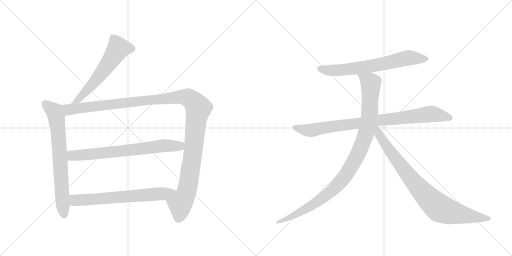
t = 0.00 s
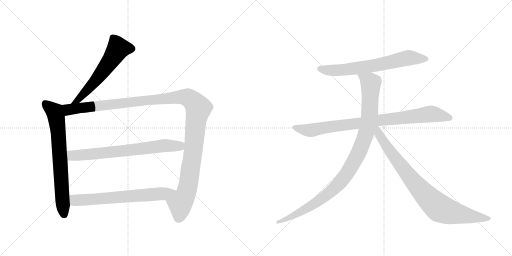
t = 1.73 s
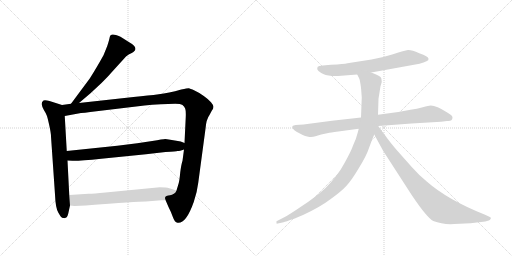
t = 3.46 s
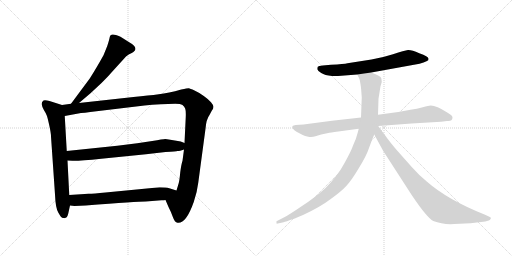
t = 5.19 s
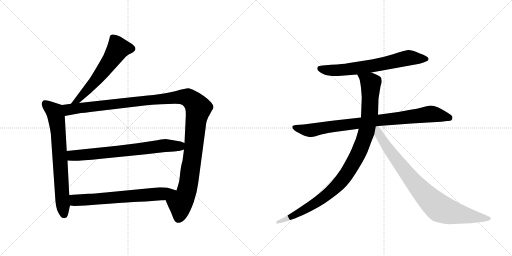
t = 6.92 s
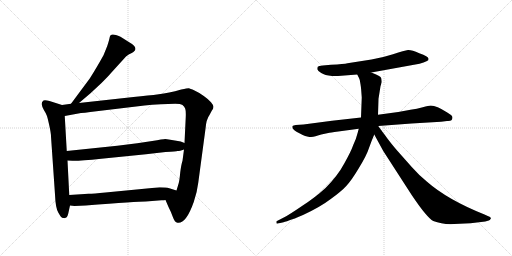
t = 8.65 s

The animated SVG that drew these frames (rendered in a browser with its animation timeline set to each time). Animation: 9 CSS @keyframes rules; one cycle of 8.65 s.

<svg version="1.1" viewBox="0 0 2048 1024" xmlns="http://www.w3.org/2000/svg">
  <g stroke="lightgray" stroke-dasharray="1,1" stroke-width="1" transform="scale(4, 4)">
    <line x1="0" y1="0" x2="256" y2="256"></line>
    <line x1="256" y1="0" x2="0" y2="256"></line>
    <line x1="128" y1="0" x2="128" y2="256"></line>
    <line x1="0" y1="128" x2="256" y2="128"></line>
    <line x1="256" y1="0" x2="512" y2="256"></line>
    <line x1="512" y1="0" x2="256" y2="256"></line>
    <line x1="384" y1="0" x2="384" y2="256"></line>
    <line x1="256" y1="128" x2="512" y2="128"></line>
  </g>
<g transform="scale(1, -1) translate(0, -850)">
   <style type="text/css">
    @keyframes keyframes0 {
      from {
       stroke: black;
       stroke-dashoffset: 594;
       stroke-width: 128;
       }
       66% {
       animation-timing-function: step-end;
       stroke: black;
       stroke-dashoffset: 0;
       stroke-width: 128;
       }
       to {
       stroke: black;
       stroke-width: 1024;
       }
       }
       #make-me-a-hanzi-animation-0 {
         animation: keyframes0 0.733398s both;
         animation-delay: 0.000000s;
         animation-timing-function: linear;
       }
    @keyframes keyframes1 {
      from {
       stroke: black;
       stroke-dashoffset: 722;
       stroke-width: 128;
       }
       70% {
       animation-timing-function: step-end;
       stroke: black;
       stroke-dashoffset: 0;
       stroke-width: 128;
       }
       to {
       stroke: black;
       stroke-width: 1024;
       }
       }
       #make-me-a-hanzi-animation-1 {
         animation: keyframes1 0.837565s both;
         animation-delay: 0.733398s;
         animation-timing-function: linear;
       }
    @keyframes keyframes2 {
      from {
       stroke: black;
       stroke-dashoffset: 1272;
       stroke-width: 128;
       }
       81% {
       animation-timing-function: step-end;
       stroke: black;
       stroke-dashoffset: 0;
       stroke-width: 128;
       }
       to {
       stroke: black;
       stroke-width: 1024;
       }
       }
       #make-me-a-hanzi-animation-2 {
         animation: keyframes2 1.285156s both;
         animation-delay: 1.570964s;
         animation-timing-function: linear;
       }
    @keyframes keyframes3 {
      from {
       stroke: black;
       stroke-dashoffset: 721;
       stroke-width: 128;
       }
       70% {
       animation-timing-function: step-end;
       stroke: black;
       stroke-dashoffset: 0;
       stroke-width: 128;
       }
       to {
       stroke: black;
       stroke-width: 1024;
       }
       }
       #make-me-a-hanzi-animation-3 {
         animation: keyframes3 0.836751s both;
         animation-delay: 2.856120s;
         animation-timing-function: linear;
       }
    @keyframes keyframes4 {
      from {
       stroke: black;
       stroke-dashoffset: 677;
       stroke-width: 128;
       }
       69% {
       animation-timing-function: step-end;
       stroke: black;
       stroke-dashoffset: 0;
       stroke-width: 128;
       }
       to {
       stroke: black;
       stroke-width: 1024;
       }
       }
       #make-me-a-hanzi-animation-4 {
         animation: keyframes4 0.800944s both;
         animation-delay: 3.692871s;
         animation-timing-function: linear;
       }
    @keyframes keyframes5 {
      from {
       stroke: black;
       stroke-dashoffset: 688;
       stroke-width: 128;
       }
       69% {
       animation-timing-function: step-end;
       stroke: black;
       stroke-dashoffset: 0;
       stroke-width: 128;
       }
       to {
       stroke: black;
       stroke-width: 1024;
       }
       }
       #make-me-a-hanzi-animation-5 {
         animation: keyframes5 0.809896s both;
         animation-delay: 4.493815s;
         animation-timing-function: linear;
       }
    @keyframes keyframes6 {
      from {
       stroke: black;
       stroke-dashoffset: 883;
       stroke-width: 128;
       }
       74% {
       animation-timing-function: step-end;
       stroke: black;
       stroke-dashoffset: 0;
       stroke-width: 128;
       }
       to {
       stroke: black;
       stroke-width: 1024;
       }
       }
       #make-me-a-hanzi-animation-6 {
         animation: keyframes6 0.968587s both;
         animation-delay: 5.303711s;
         animation-timing-function: linear;
       }
    @keyframes keyframes7 {
      from {
       stroke: black;
       stroke-dashoffset: 1034;
       stroke-width: 128;
       }
       77% {
       animation-timing-function: step-end;
       stroke: black;
       stroke-dashoffset: 0;
       stroke-width: 128;
       }
       to {
       stroke: black;
       stroke-width: 1024;
       }
       }
       #make-me-a-hanzi-animation-7 {
         animation: keyframes7 1.091471s both;
         animation-delay: 6.272298s;
         animation-timing-function: linear;
       }
    @keyframes keyframes8 {
      from {
       stroke: black;
       stroke-dashoffset: 867;
       stroke-width: 128;
       }
       74% {
       animation-timing-function: step-end;
       stroke: black;
       stroke-dashoffset: 0;
       stroke-width: 128;
       }
       to {
       stroke: black;
       stroke-width: 1024;
       }
       }
       #make-me-a-hanzi-animation-8 {
         animation: keyframes8 0.955566s both;
         animation-delay: 7.363770s;
         animation-timing-function: linear;
       }
</style>
<path d="M 316 438 L 362 477 L 406 518 Q 439 551 444 558 L 504 624 Q 515 633 525 637 Q 551 650 537 666 Q 530 674 512 684 L 482 703 Q 451 717 444 710 Q 440 709 439 702 Q 438 694 429 666 L 414 629 Q 384 575 359 536 L 284 435 C 266 411 293 419 316 438 Z" fill="lightgray"></path> 
<path d="M 273 -4 L 280 28 L 277 70 L 270 208 L 267 246 L 259 386 C 257 416 257 427 248 430 L 198 446 Q 180 451 174 448 Q 165 441 167 432 Q 168 423 176 409 Q 185 395 187 388 Q 190 381 197 349 Q 204 317 204 304 L 220 72 Q 222 19 233 0 Q 244 -19 247 -20 Q 251 -22 256 -22 Q 257 -24 259 -22 Q 269 -22 273 -4 Z" fill="lightgray"></path> 
<path d="M 662 50 L 674 22 Q 683 5 691 -17 Q 699 -40 710 -41 Q 744 -46 775 42 Q 789 84 793 119 L 822 335 Q 825 373 838 390 L 847 407 Q 854 416 854 423 Q 854 429 844 441 Q 835 452 815 466 Q 796 480 778 488 Q 760 496 755 497 Q 750 497 725 492 Q 674 477 635 473 Q 596 468 534 462 L 316 438 L 284 435 L 248 430 C 218 426 229 381 259 386 L 324 398 Q 338 399 361 402 L 578 428 Q 606 432 644 433 L 701 435 Q 722 435 730 430 Q 738 424 741 415 Q 744 406 743 382 L 738 278 L 736 252 L 730 207 Q 725 192 721 161 Q 718 129 715 118 L 706 88 C 697 59 650 78 662 50 Z" fill="lightgray"></path> 
<path d="M 469 267 L 267 246 C 237 243 240 209 270 208 L 290 207 Q 316 206 405 215 L 584 233 L 662 242 Q 706 244 710 246 Q 715 245 736 252 C 765 261 766 267 738 278 L 723 284 Q 670 294 661 294 Q 652 294 609 286 L 549 277 L 469 267 Z" fill="lightgray"></path> 
<path d="M 280 28 L 298 26 L 343 28 Q 550 44 583 44 L 646 49 Q 657 49 662 50 C 692 52 735 79 706 88 L 677 97 Q 666 101 639 101 L 422 80 Q 374 75 354 75 L 277 70 C 247 68 250 31 280 28 Z" fill="lightgray"></path> 
<path d="M 1485 560 L 1678 595 Q 1696 600 1706 605 Q 1716 609 1714 615 Q 1714 625 1677 637 Q 1646 651 1632 650 Q 1619 648 1572 633 Q 1525 618 1486 612 L 1390 597 Q 1377 594 1324 591 L 1291 588 Q 1274 586 1271 583 Q 1269 580 1269 573 Q 1271 567 1285 558 Q 1299 549 1328 546 L 1352 546 L 1429 552 L 1485 560 Z" fill="lightgray"></path> 
<path d="M 1810 380 Q 1810 386 1804 390 L 1789 400 Q 1746 428 1723 428 Q 1715 428 1691 421 Q 1668 414 1642 411 L 1593 402 L 1512 391 L 1444 380 L 1328 367 L 1214 352 L 1183 350 Q 1173 348 1170 346 Q 1166 335 1186 323 L 1211 310 Q 1219 305 1233 303 Q 1248 300 1262 305 Q 1276 310 1285 312 L 1313 318 Q 1319 320 1353 324 L 1435 335 L 1513 346 L 1646 356 L 1764 363 L 1788 366 Q 1810 364 1810 380 Z" fill="lightgray"></path> 
<path d="M 1512 391 L 1514 455 L 1522 505 L 1527 522 Q 1527 528 1525 537 Q 1524 546 1485 560 C 1457 571 1416 579 1429 552 L 1436 538 Q 1440 532 1442 513 Q 1445 493 1445 487 L 1447 460 L 1444 380 L 1435 335 L 1431 320 Q 1425 295 1413 270 Q 1404 244 1377 196 Q 1351 147 1302 98 Q 1262 61 1208 26 Q 1155 -10 1139 -18 L 1108 -34 Q 1104 -35 1106 -41 Q 1105 -46 1111 -44 L 1130 -40 Q 1136 -39 1158 -31 L 1172 -26 Q 1179 -24 1188 -20 L 1212 -10 Q 1281 22 1323 54 Q 1366 85 1385 106 Q 1405 127 1435 177 Q 1466 227 1476 258 Q 1487 289 1497 312 L 1512 391 Z" fill="lightgray"></path> 
<path d="M 1497 312 L 1533 246 L 1648 68 Q 1709 -22 1733 -34 Q 1771 -49 1817 -46 L 1882 -43 L 1941 -36 L 1955 -32 Q 1959 -31 1963 -25 Q 1966 -19 1951 -14 L 1938 -8 Q 1790 51 1707 124 Q 1677 148 1647 182 L 1584 253 Q 1553 290 1541 308 Q 1533 318 1513 346 C 1495 370 1475 353 1497 312 Z" fill="lightgray"></path> 
      <clipPath id="make-me-a-hanzi-clip-0">
      <path d="M 316 438 L 362 477 L 406 518 Q 439 551 444 558 L 504 624 Q 515 633 525 637 Q 551 650 537 666 Q 530 674 512 684 L 482 703 Q 451 717 444 710 Q 440 709 439 702 Q 438 694 429 666 L 414 629 Q 384 575 359 536 L 284 435 C 266 411 293 419 316 438 Z" fill="lightgray"></path>
      </clipPath>
      <path clip-path="url(#make-me-a-hanzi-clip-0)" d="M 524 654 L 473 656 L 396 543 L 314 452 L 289 441 " fill="none" id="make-me-a-hanzi-animation-0" stroke-dasharray="466 932" stroke-linecap="round"></path>

      <clipPath id="make-me-a-hanzi-clip-1">
      <path d="M 273 -4 L 280 28 L 277 70 L 270 208 L 267 246 L 259 386 C 257 416 257 427 248 430 L 198 446 Q 180 451 174 448 Q 165 441 167 432 Q 168 423 176 409 Q 185 395 187 388 Q 190 381 197 349 Q 204 317 204 304 L 220 72 Q 222 19 233 0 Q 244 -19 247 -20 Q 251 -22 256 -22 Q 257 -24 259 -22 Q 269 -22 273 -4 Z" fill="lightgray"></path>
      </clipPath>
      <path clip-path="url(#make-me-a-hanzi-clip-1)" d="M 180 437 L 220 400 L 226 376 L 252 14 L 258 -9 " fill="none" id="make-me-a-hanzi-animation-1" stroke-dasharray="594 1188" stroke-linecap="round"></path>

      <clipPath id="make-me-a-hanzi-clip-2">
      <path d="M 662 50 L 674 22 Q 683 5 691 -17 Q 699 -40 710 -41 Q 744 -46 775 42 Q 789 84 793 119 L 822 335 Q 825 373 838 390 L 847 407 Q 854 416 854 423 Q 854 429 844 441 Q 835 452 815 466 Q 796 480 778 488 Q 760 496 755 497 Q 750 497 725 492 Q 674 477 635 473 Q 596 468 534 462 L 316 438 L 284 435 L 248 430 C 218 426 229 381 259 386 L 324 398 Q 338 399 361 402 L 578 428 Q 606 432 644 433 L 701 435 Q 722 435 730 430 Q 738 424 741 415 Q 744 406 743 382 L 738 278 L 736 252 L 730 207 Q 725 192 721 161 Q 718 129 715 118 L 706 88 C 697 59 650 78 662 50 Z" fill="lightgray"></path>
      </clipPath>
      <path clip-path="url(#make-me-a-hanzi-clip-2)" d="M 255 424 L 275 411 L 724 463 L 751 460 L 767 450 L 794 417 L 752 104 L 739 62 L 721 37 L 714 -23 " fill="none" id="make-me-a-hanzi-animation-2" stroke-dasharray="1144 2288" stroke-linecap="round"></path>

      <clipPath id="make-me-a-hanzi-clip-3">
      <path d="M 469 267 L 267 246 C 237 243 240 209 270 208 L 290 207 Q 316 206 405 215 L 584 233 L 662 242 Q 706 244 710 246 Q 715 245 736 252 C 765 261 766 267 738 278 L 723 284 Q 670 294 661 294 Q 652 294 609 286 L 549 277 L 469 267 Z" fill="lightgray"></path>
      </clipPath>
      <path clip-path="url(#make-me-a-hanzi-clip-3)" d="M 275 215 L 289 228 L 485 245 L 660 268 L 718 266 L 731 272 " fill="none" id="make-me-a-hanzi-animation-3" stroke-dasharray="593 1186" stroke-linecap="round"></path>

      <clipPath id="make-me-a-hanzi-clip-4">
      <path d="M 280 28 L 298 26 L 343 28 Q 550 44 583 44 L 646 49 Q 657 49 662 50 C 692 52 735 79 706 88 L 677 97 Q 666 101 639 101 L 422 80 Q 374 75 354 75 L 277 70 C 247 68 250 31 280 28 Z" fill="lightgray"></path>
      </clipPath>
      <path clip-path="url(#make-me-a-hanzi-clip-4)" d="M 285 64 L 299 50 L 354 50 L 650 75 L 698 87 " fill="none" id="make-me-a-hanzi-animation-4" stroke-dasharray="549 1098" stroke-linecap="round"></path>

      <clipPath id="make-me-a-hanzi-clip-5">
      <path d="M 1485 560 L 1678 595 Q 1696 600 1706 605 Q 1716 609 1714 615 Q 1714 625 1677 637 Q 1646 651 1632 650 Q 1619 648 1572 633 Q 1525 618 1486 612 L 1390 597 Q 1377 594 1324 591 L 1291 588 Q 1274 586 1271 583 Q 1269 580 1269 573 Q 1271 567 1285 558 Q 1299 549 1328 546 L 1352 546 L 1429 552 L 1485 560 Z" fill="lightgray"></path>
      </clipPath>
      <path clip-path="url(#make-me-a-hanzi-clip-5)" d="M 1278 576 L 1308 569 L 1358 569 L 1518 591 L 1625 617 L 1705 614 " fill="none" id="make-me-a-hanzi-animation-5" stroke-dasharray="560 1120" stroke-linecap="round"></path>

      <clipPath id="make-me-a-hanzi-clip-6">
      <path d="M 1810 380 Q 1810 386 1804 390 L 1789 400 Q 1746 428 1723 428 Q 1715 428 1691 421 Q 1668 414 1642 411 L 1593 402 L 1512 391 L 1444 380 L 1328 367 L 1214 352 L 1183 350 Q 1173 348 1170 346 Q 1166 335 1186 323 L 1211 310 Q 1219 305 1233 303 Q 1248 300 1262 305 Q 1276 310 1285 312 L 1313 318 Q 1319 320 1353 324 L 1435 335 L 1513 346 L 1646 356 L 1764 363 L 1788 366 Q 1810 364 1810 380 Z" fill="lightgray"></path>
      </clipPath>
      <path clip-path="url(#make-me-a-hanzi-clip-6)" d="M 1178 342 L 1214 331 L 1249 329 L 1310 342 L 1718 394 L 1797 379 " fill="none" id="make-me-a-hanzi-animation-6" stroke-dasharray="755 1510" stroke-linecap="round"></path>

      <clipPath id="make-me-a-hanzi-clip-7">
      <path d="M 1512 391 L 1514 455 L 1522 505 L 1527 522 Q 1527 528 1525 537 Q 1524 546 1485 560 C 1457 571 1416 579 1429 552 L 1436 538 Q 1440 532 1442 513 Q 1445 493 1445 487 L 1447 460 L 1444 380 L 1435 335 L 1431 320 Q 1425 295 1413 270 Q 1404 244 1377 196 Q 1351 147 1302 98 Q 1262 61 1208 26 Q 1155 -10 1139 -18 L 1108 -34 Q 1104 -35 1106 -41 Q 1105 -46 1111 -44 L 1130 -40 Q 1136 -39 1158 -31 L 1172 -26 Q 1179 -24 1188 -20 L 1212 -10 Q 1281 22 1323 54 Q 1366 85 1385 106 Q 1405 127 1435 177 Q 1466 227 1476 258 Q 1487 289 1497 312 L 1512 391 Z" fill="lightgray"></path>
      </clipPath>
      <path clip-path="url(#make-me-a-hanzi-clip-7)" d="M 1437 547 L 1483 518 L 1478 391 L 1460 305 L 1415 200 L 1355 115 L 1286 54 L 1189 -5 L 1111 -39 " fill="none" id="make-me-a-hanzi-animation-7" stroke-dasharray="906 1812" stroke-linecap="round"></path>

      <clipPath id="make-me-a-hanzi-clip-8">
      <path d="M 1497 312 L 1533 246 L 1648 68 Q 1709 -22 1733 -34 Q 1771 -49 1817 -46 L 1882 -43 L 1941 -36 L 1955 -32 Q 1959 -31 1963 -25 Q 1966 -19 1951 -14 L 1938 -8 Q 1790 51 1707 124 Q 1677 148 1647 182 L 1584 253 Q 1553 290 1541 308 Q 1533 318 1513 346 C 1495 370 1475 353 1497 312 Z" fill="lightgray"></path>
      </clipPath>
      <path clip-path="url(#make-me-a-hanzi-clip-8)" d="M 1509 338 L 1516 313 L 1555 251 L 1638 143 L 1689 82 L 1759 17 L 1835 -6 L 1955 -24 " fill="none" id="make-me-a-hanzi-animation-8" stroke-dasharray="739 1478" stroke-linecap="round"></path>

</g>
</svg>
